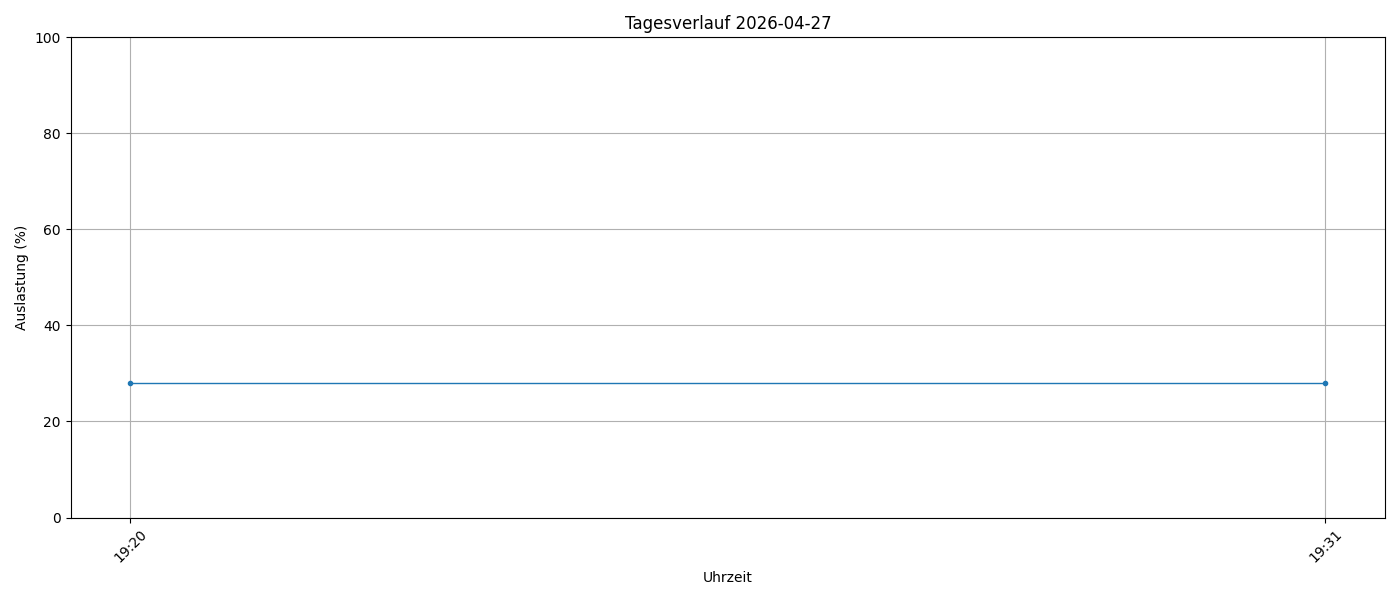

Source data for this figure (header and first rows):
timestamp, load_percent
2026-04-27 19:20:01, 28
2026-04-27 19:31:33, 28
